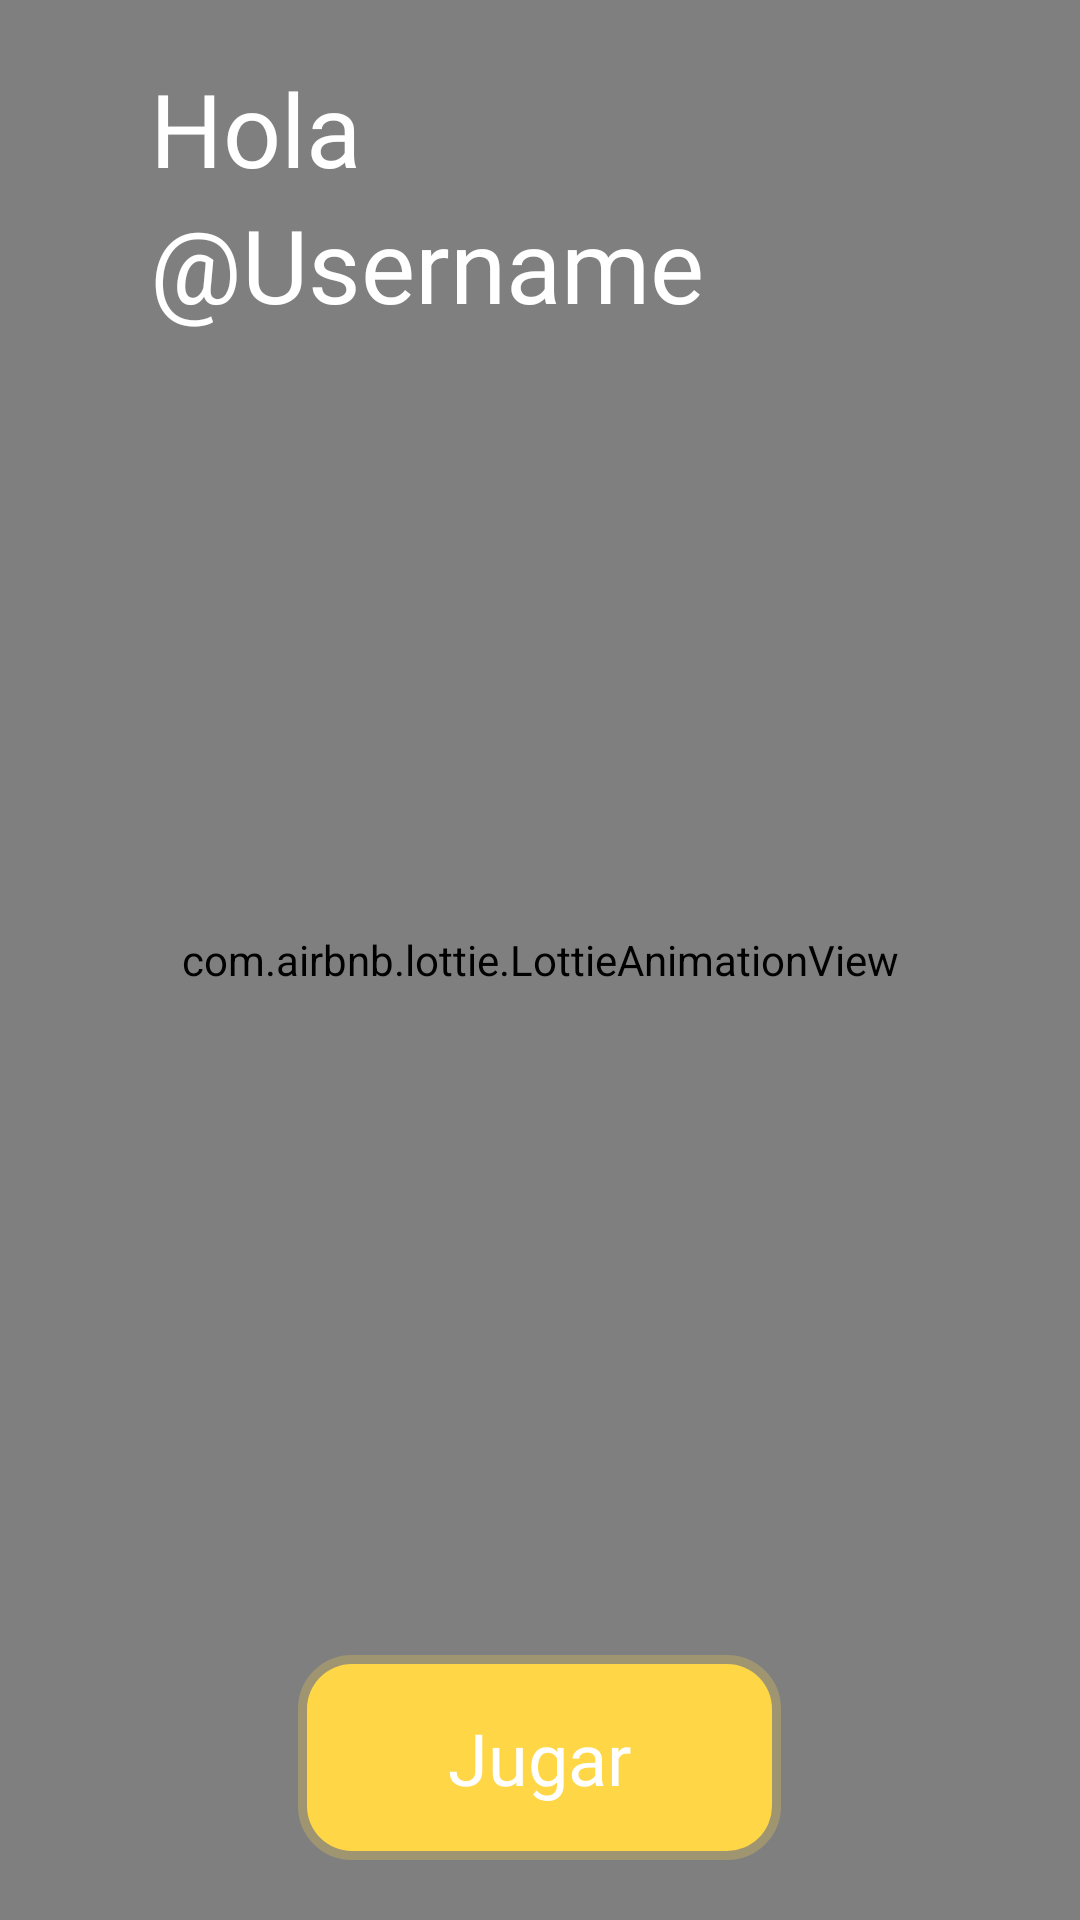

Android layout source for this screen:
<!-- AndroidManifest.xml: application theme Theme.Dadu -->
<!-- res/layout/fragment_home.xml -->
<?xml version="1.0" encoding="utf-8"?>
<FrameLayout xmlns:android="http://schemas.android.com/apk/res/android"
    xmlns:app="http://schemas.android.com/apk/res-auto"
    xmlns:tools="http://schemas.android.com/tools"
    android:layout_width="match_parent"
    android:layout_height="match_parent"
    tools:context=".HomeFragment">

    <com.airbnb.lottie.LottieAnimationView
        android:id="@+id/topBackground"
        android:layout_width="match_parent"
        android:layout_height="match_parent"
        android:scaleType="fitCenter"
        app:lottie_autoPlay="true"
        app:lottie_loop="true"
        app:lottie_rawRes="@raw/clouds" />

    <com.airbnb.lottie.LottieAnimationView
        android:id="@+id/centerBackground"
        android:layout_width="match_parent"
        android:layout_height="match_parent"
        android:scaleType="fitCenter"
        app:lottie_autoPlay="true"
        app:lottie_loop="true"
        app:lottie_rawRes="@raw/bees_flying" />

    <LinearLayout
        android:layout_width="match_parent"
        android:layout_height="match_parent"
        android:orientation="vertical"
        android:paddingHorizontal="30dp"
        android:paddingBottom="20dp">

        <LinearLayout
            android:layout_width="match_parent"
            android:layout_height="wrap_content"
            android:background="@drawable/bg_card_user"
            android:gravity="center_vertical"
            android:orientation="vertical"
            android:padding="20dp">

            <TextView
                android:layout_width="wrap_content"
                android:layout_height="wrap_content"
                android:fontFamily="@font/passion_one_bold"
                android:text="@string/hello"
                android:textColor="@color/white"
                android:textSize="34sp" />

            <TextView
                android:id="@+id/tvUsername"
                android:layout_width="wrap_content"
                android:layout_height="wrap_content"
                android:fontFamily="@font/passion_one_bold"
                android:text="@string/username"
                android:textColor="@color/white"
                android:textSize="34sp" />

        </LinearLayout>

        <Space
            android:layout_width="match_parent"
            android:layout_height="0dp"
            android:layout_weight="1" >
        </Space>

        <ImageView
            android:layout_width="match_parent"
            android:layout_height="0dp"
            android:layout_weight="1"
            tools:src="@drawable/dadu" />

        <Space
            android:layout_width="match_parent"
            android:layout_height="0dp"
            android:layout_weight="1" >
        </Space>

        <Button
            android:id="@+id/btnJugar"
            style="@style/ButtonStyle"
            android:layout_width="wrap_content"
            android:layout_height="wrap_content"
            android:layout_gravity="center_horizontal"
            android:background="@drawable/bg_button"
            android:text="@string/play" />

    </LinearLayout>

</FrameLayout>
<!-- resources referenced by this layout -->
<resources>
  <color name="white">#FFFFFF</color>
  <!-- drawable bg_button (drawable) -->
  <?xml version="1.0" encoding="utf-8"?>
  <shape xmlns:android="http://schemas.android.com/apk/res/android"
      android:shape="rectangle">
  
      <solid android:color="@color/yellow" />
      <corners android:radius="15dp" />
      <stroke android:color="@color/yellow_25" android:width="6dp" />
      <padding android:left="50dp" android:right="50dp" android:top="20dp" android:bottom="20dp" />
  </shape>
  <string name="hello">Hola</string>
  <string name="play">Jugar</string>
  <string name="username">\@Username</string>
  <style name="ButtonStyle" parent="Widget.AppCompat.Button">
          <item name="backgroundTint">@color/yellow</item>
          <item name="android:textColor">@color/white</item>
          <item name="android:fontFamily">@font/passion_one_bold</item>
          <item name="android:paddingVertical">18dp</item>
          <item name="android:paddingHorizontal">50dp</item>
          <item name="android:textSize">24sp</item>
          <item name="textAllCaps">false</item>
      </style>
  <style name="Theme.Dadu" parent="Base.Theme.Dadu" />
  <color name="yellow">#FFD646</color>
  <color name="yellow_25">#40FFD646</color>
  <color name="md_theme_light_primary">#3D4147</color>
  <color name="md_theme_light_onPrimary">#FFFFFF</color>
  <color name="md_theme_light_primaryContainer">#D6E3FF</color>
  <color name="md_theme_light_onPrimaryContainer">#001B3D</color>
  <color name="md_theme_light_secondary">#1D5FA6</color>
  <color name="md_theme_light_onSecondary">#FFFFFF</color>
  <color name="md_theme_light_secondaryContainer">#D4E3FF</color>
  <color name="md_theme_light_onSecondaryContainer">#001C3A</color>
  <color name="md_theme_light_tertiary">#1C6C30</color>
  <color name="md_theme_light_onTertiary">#FFFFFF</color>
  <color name="md_theme_light_tertiaryContainer">#A4F5AA</color>
  <color name="md_theme_light_onTertiaryContainer">#002108</color>
  <color name="md_theme_light_error">#BA1A1A</color>
  <color name="md_theme_light_errorContainer">#FFDAD6</color>
  <color name="md_theme_light_onError">#FFFFFF</color>
  <color name="md_theme_light_onErrorContainer">#410002</color>
  <color name="md_theme_light_background">#F8FAFC</color>
  <color name="md_theme_light_onBackground">#1A1B1E</color>
  <color name="md_theme_light_surface">#FFFFFF</color>
  <color name="md_theme_light_onSurface">#1A1B1E</color>
  <color name="md_theme_light_surfaceVariant">#E0E2EC</color>
  <color name="md_theme_light_onSurfaceVariant">#44474E</color>
  <color name="md_theme_light_outline">#EEF0F6</color>
  <color name="md_theme_light_inverseOnSurface">#F1F0F4</color>
  <color name="md_theme_light_inverseSurface">#2F3033</color>
  <color name="md_theme_light_inversePrimary">#A9C7FF</color>
  <style name="TopAppbar" parent="Widget.MaterialComponents.Toolbar.Primary">
          <item name="android:background">@android:color/transparent</item>
          <item name="android:elevation">0dp</item>
      </style>
</resources>
